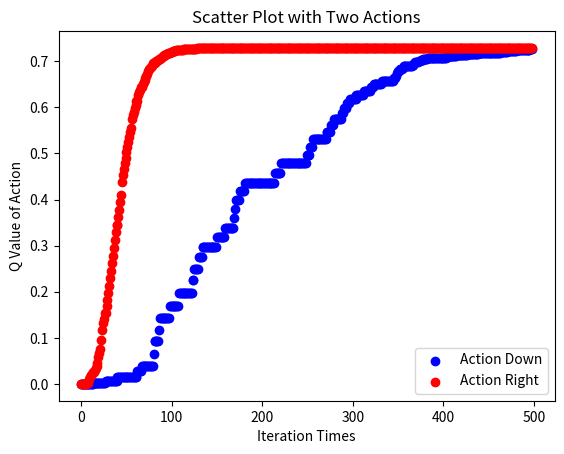

Write Python code to recreate this figure.
import math
import random
import numpy as np
import copy
import matplotlib.pyplot as plt

actionR:list[int] = [-1,0,1,0] # up, left, down, right
actionC:list[int] = [0,-1,0,1]
iteration_time:int = 100
gamma:float = 0.9
epsilon:float = 0.3
learning_rate:float = 0.1
direct_dict:dict = {0:'up', 1:'left', 2:'down', 3:'right'}
np.set_printoptions(precision=4)
batch_size = 1

grid = np.array([[0, 0, 0],
                 [0, 0, 0],
                 [0, 0, 1.0]])

def Table_init(grid:np.ndarray) -> np.ndarray:
    Q_table = np.array([[0.0]* 4] * len(grid[0]) * len(grid))
    # mapping: grid[r][c] = table[r*lenC + c], lenC always 4 because 4 directions.
    # print(Q_table)
    return Q_table

def is_terminated1(r:int, c:int) -> bool:
    if r == 2 and c == 2:
        return True
    else:
        return False
    
def Q_iteration(Q_table:np.ndarray) -> None:
    global grid
    lenR = len(grid)
    lenC = len(grid[0])
    r = 0
    c = 0 # starting point
    while (1):
        direction:int = 0
        if random.random() < epsilon: # do random
            while(1): # if the move is out of bound, redo the random.
                direction = random.randint(1, 3)
                r1 = r + actionR[direction]
                c1 = c + actionC[direction]
                if 0 <= r1 < lenR and 0 <= c1 < lenC:
                    break
        else: # find max
            max_value = -1
            r_max = r
            c_max = c
            for i in range(4):
                r1:int = r + actionR[i]
                c1:int = c + actionC[i]
                if 0 <= r1 < lenR and 0 <= c1 < lenC and max_value < Q_table[r1 * lenC + c1][i]:
                    r_max = r1
                    c_max = c1
                    direction = i
                    
            r1 = r_max
            c1 = c_max
            
        if is_terminated1(r1,c1): # r1,c1 is in terminal state
            Q_table[r * lenC + c][direction] += learning_rate * (grid[r1][c1] + 0 - 
                                                              Q_table[r * lenC + c][direction])
            return None
        else: # r1,c1 is not in terminat state
            Q_table[r * lenC + c][direction] += learning_rate * (grid[r1][c1] + gamma * max(Q_table[r1 * lenC + c1]) - 
                                                              Q_table[r * lenC + c][direction])
            r = r1
            c = c1
    return None

def Trace_back(Q_table:np.ndarray) -> None:
    lenC = len(grid[0])
    r:int = 0
    c:int = 0
    while (is_terminated1(r, c) is False):
        max_index = np.argmax(Q_table[r * lenC + c])
        print(f'r = {r}\nc = {c}\ndirection = {direct_dict[max_index]}') # 0:up, 1:left, 2:down, 3:right
        # max_value = Q_table[max_index]
        r += actionR[max_index]
        c += actionC[max_index]
    # print(f'r = {r}\nc = {c}\n')
    return None

def Solution1() -> None:
    Q_table:np.ndarray = Table_init(grid)
    i = 0
    rwd_lst = [[],[]]
    while (1):
        Q_iteration(Q_table)
        # print(Q_table)
        # print('----end of an iteration-----')
        i += 1
        if i == 500:
            break
        rwd_lst[0].append(Q_table[0][2])
        rwd_lst[1].append(Q_table[0][3])
        # if i % 20 == 0 and abs(np.average(rwd_lst) - np.average(rwd_lst[-9:]) <= 10e-3):
        #     print(f'converge after {i} iterations.')
        #     break
        

    x = [i for i in range(len(rwd_lst[0]))]
    plt.scatter(x, rwd_lst[0], label='Action Down', color='blue')
    plt.scatter(x, rwd_lst[1], label='Action Right', color='red')

    plt.xlabel('Iteration Times')
    plt.ylabel('Q Value of Action')
    plt.title('Scatter Plot with Two Actions')
    plt.legend()
    plt.show()

    print(Q_table)
    print('----end of all iteration-----')
    print(grid)
    print('---the grid---')
    Trace_back(Q_table)
    return None

Solution1()
# Solution2()
# exit()
# Q_iteration(grid_input=copy.deepcopy(grid0))